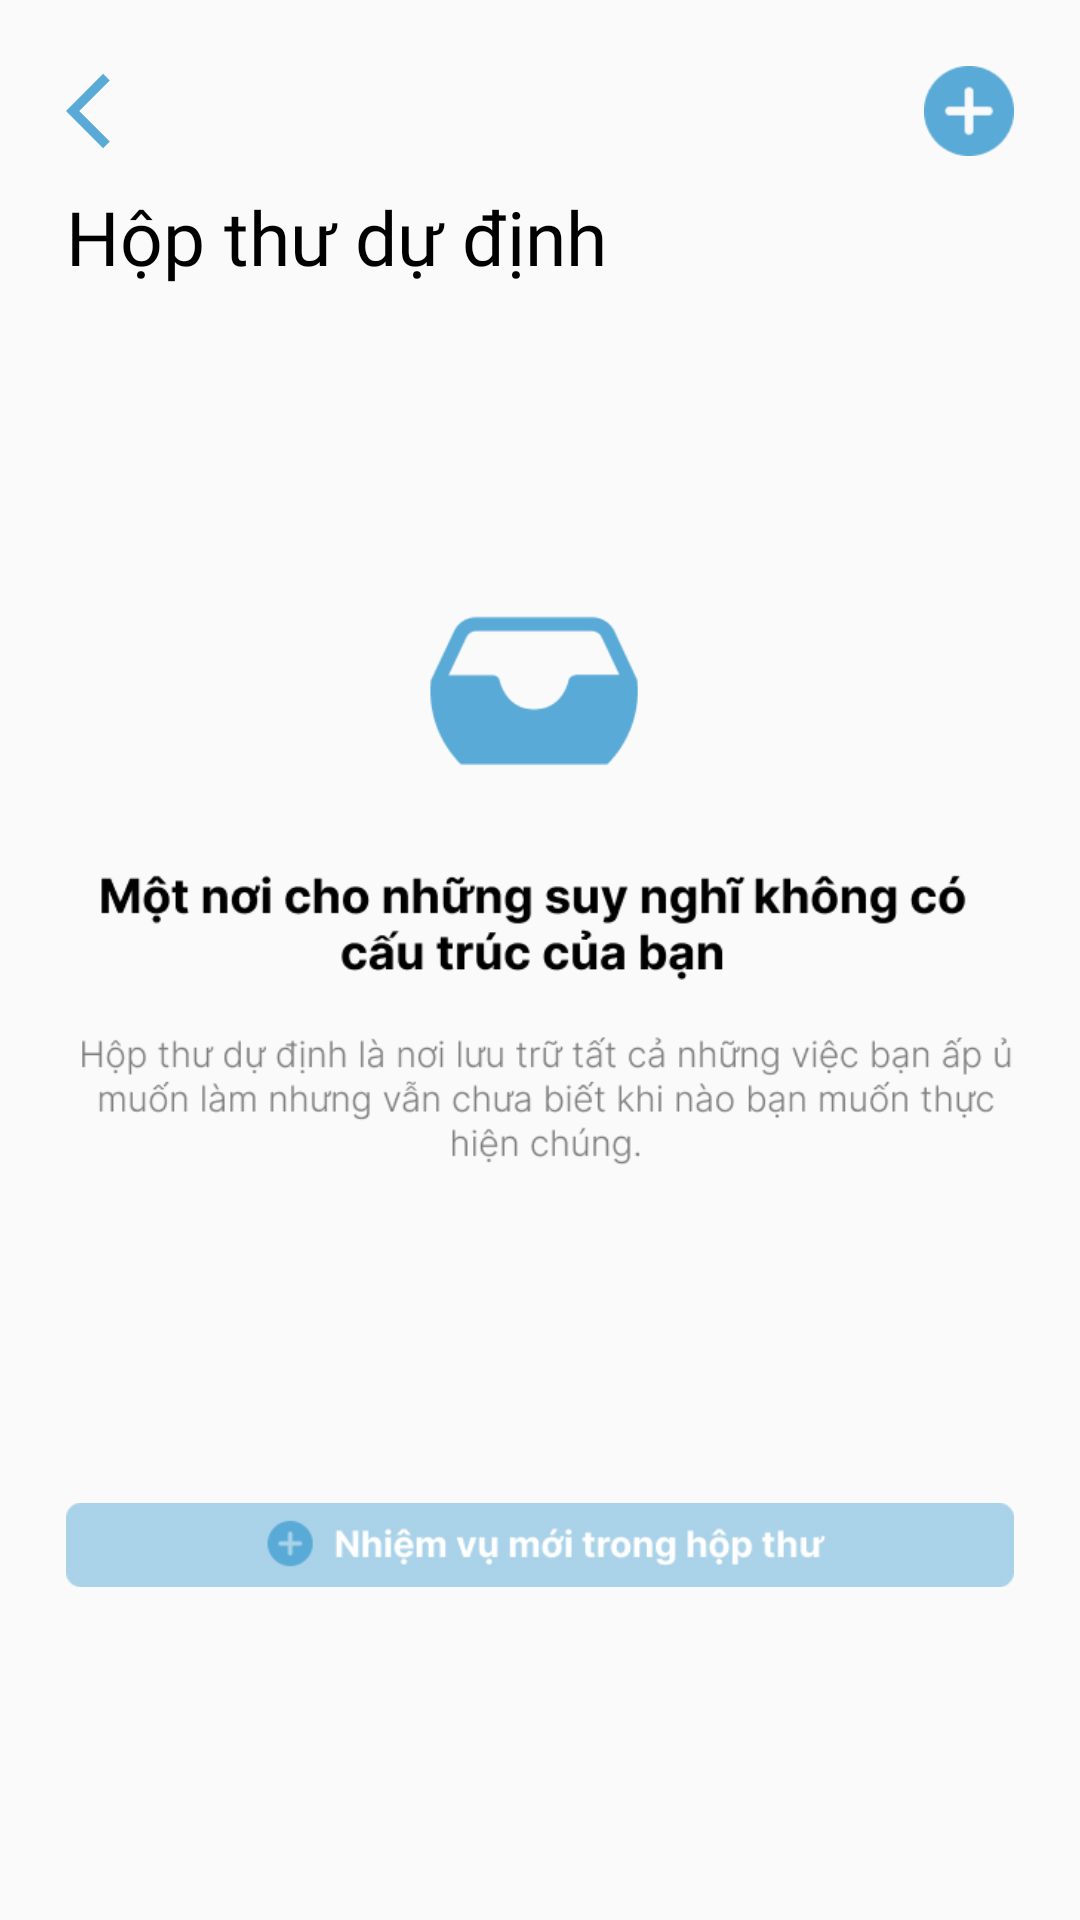

Reconstruct the res/layout file that produces this screen, plus the resources it refers to.
<!-- AndroidManifest.xml: application theme Theme.DailyPlanner -->
<!-- res/layout/activity_inbox.xml -->
<?xml version="1.0" encoding="utf-8"?>
<RelativeLayout xmlns:android="http://schemas.android.com/apk/res/android"
    xmlns:app="http://schemas.android.com/apk/res-auto"
    xmlns:tools="http://schemas.android.com/tools"
    android:layout_width="match_parent"
    android:layout_height="match_parent"
    android:padding="22dp"
    tools:context=".ui.inbox.InboxActivity">

    <ImageView
        android:id="@+id/btnClose"
        android:layout_width="30dp"
        android:layout_height="30dp"
        android:src="@drawable/ic_back_toolbar" />

    <ImageView
        android:id="@+id/btnAddnewInbox"
        android:layout_width="30dp"
        android:layout_height="30dp"
        android:layout_alignParentEnd="true"
        android:src="@drawable/ic_plus_inbox" />

    <LinearLayout
        android:id="@+id/layoutInboxEmpty"
        android:layout_width="match_parent"
        android:layout_height="wrap_content"
        android:layout_centerInParent="true"
        android:orientation="vertical">

        <ImageView
            android:layout_width="match_parent"
            android:layout_height="wrap_content"
            android:src="@drawable/layout_inbox_empty" />

        <ImageView
            android:id="@+id/btnAddNewInbox2"
            android:layout_width="match_parent"
            android:layout_height="wrap_content"
            android:src="@drawable/btn_add_inbox" />
    </LinearLayout>

    <TextView
        android:id="@+id/tvTitle"
        android:layout_width="match_parent"
        android:layout_height="wrap_content"
        android:layout_below="@id/btnClose"
        android:layout_marginTop="10dp"
        android:fontFamily="@font/inter_bold_700"
        android:text="Hộp thư dự định"
        android:textColor="@color/black"
        android:textSize="25dp" />

    <LinearLayout
        android:id="@+id/layoutListInbox"
        android:layout_width="match_parent"
        android:layout_height="wrap_content"
        android:layout_below="@id/tvTitle"
        android:layout_marginTop="10dp"
        android:orientation="vertical"
        android:visibility="gone">


        <androidx.recyclerview.widget.RecyclerView
            android:id="@+id/rcvInboxNotDone"
            android:layout_width="match_parent"
            android:layout_height="wrap_content"
            android:layout_marginTop="10dp"
            tools:itemCount="2"
            tools:listitem="@layout/layout_item_inbox_not_done" />

        <TextView
            android:id="@+id/tvWorkDone"
            android:layout_width="match_parent"
            android:layout_height="wrap_content"
            android:layout_marginTop="30dp"
            android:fontFamily="@font/inter_semi_bold_600"
            android:text="Công việc đã hoàn thành"
            android:textColor="@color/text_loop"
            android:textSize="18sp" />

        <androidx.recyclerview.widget.RecyclerView
            android:id="@+id/rcvInboxDone"
            android:layout_width="match_parent"
            android:layout_height="wrap_content"
            android:layout_marginTop="10dp"
            tools:itemCount="2"
            tools:listitem="@layout/layout_item_inbox_done" />
    </LinearLayout>

    <RelativeLayout
        android:id="@+id/layoutBottomEdit"
        android:layout_width="match_parent"
        android:layout_height="wrap_content"
        android:layout_alignParentBottom="true"
        android:layout_marginHorizontal="20dp"
        android:layout_marginBottom="20dp"
        android:background="@drawable/bg_white_round_top"
        android:padding="20dp"
        android:visibility="gone">

        <ImageView
            android:id="@+id/btnCloseEdit"
            android:layout_width="25dp"
            android:layout_height="25dp"
            android:layout_alignParentEnd="true"
            android:src="@drawable/ic_close" />

        <androidx.constraintlayout.widget.ConstraintLayout
            android:id="@+id/layoutInfo"
            android:layout_width="match_parent"
            android:layout_height="wrap_content"
            android:layout_marginBottom="30dp"
            android:paddingStart="5dp"
            android:paddingEnd="20dp">

            <androidx.cardview.widget.CardView
                android:id="@+id/layoutIconPlan"
                android:layout_width="40dp"
                android:layout_height="40dp"
                android:layout_marginStart="3dp"
                app:cardCornerRadius="40dp"
                app:layout_constraintBottom_toBottomOf="parent"
                app:layout_constraintStart_toStartOf="parent"
                app:layout_constraintTop_toTopOf="parent">

                <ImageView
                    android:id="@+id/imgIconPlan"
                    android:layout_width="20dp"
                    android:layout_height="20dp"
                    android:layout_gravity="center"
                    tools:src="@mipmap/ic_launcher" />
            </androidx.cardview.widget.CardView>

            <LinearLayout
                android:layout_width="0dp"
                android:layout_height="wrap_content"
                android:layout_marginStart="15dp"
                android:layout_marginEnd="10dp"
                android:orientation="vertical"
                app:layout_constraintBottom_toBottomOf="parent"
                app:layout_constraintEnd_toEndOf="parent"
                app:layout_constraintStart_toEndOf="@id/layoutIconPlan"
                app:layout_constraintTop_toTopOf="parent">

                <TextView
                    android:id="@+id/tvDescriptionPlan"
                    android:layout_width="match_parent"
                    android:layout_height="wrap_content"
                    android:ellipsize="marquee"
                    android:fontFamily="@font/inter_semi_bold_600"
                    android:marqueeRepeatLimit="marquee_forever"
                    android:textColor="@color/black"
                    android:textSize="18sp"
                    tools:text="Trả lời emails" />
            </LinearLayout>
        </androidx.constraintlayout.widget.ConstraintLayout>

        <androidx.constraintlayout.widget.ConstraintLayout
            android:layout_width="match_parent"
            android:layout_height="wrap_content"
            android:layout_below="@id/layoutInfo">

            <ImageView
                android:id="@+id/btnRemovePlan"
                android:layout_width="0dp"
                android:layout_height="50dp"
                android:layout_marginHorizontal="5dp"
                android:src="@drawable/layout_remove_plan"
                app:layout_constraintEnd_toStartOf="@id/btnCopyPlan"
                app:layout_constraintStart_toStartOf="parent"
                app:layout_constraintTop_toTopOf="parent" />

            <ImageView
                android:id="@+id/btnCopyPlan"
                android:layout_width="0dp"
                android:layout_height="50dp"
                android:layout_marginHorizontal="5dp"
                android:src="@drawable/layout_copy_plan"
                app:layout_constraintEnd_toStartOf="@id/btnDonePlan"
                app:layout_constraintStart_toEndOf="@id/btnRemovePlan"
                app:layout_constraintTop_toTopOf="parent" />

            <ImageView
                android:id="@+id/btnDonePlan"
                android:layout_width="0dp"
                android:layout_height="50dp"
                android:src="@drawable/layout_done_plan"
                app:layout_constraintEnd_toEndOf="parent"
                app:layout_constraintStart_toEndOf="@id/btnCopyPlan"
                app:layout_constraintTop_toTopOf="parent" />

            <ImageView
                android:id="@+id/btnEditPlan"
                android:layout_width="0dp"
                android:layout_height="wrap_content"
                android:layout_marginHorizontal="16dp"
                android:src="@drawable/layout_button_edit_plan"
                app:layout_constraintBottom_toBottomOf="parent"
                app:layout_constraintEnd_toEndOf="parent"
                app:layout_constraintStart_toStartOf="parent"
                app:layout_constraintTop_toBottomOf="@id/btnRemovePlan" />

        </androidx.constraintlayout.widget.ConstraintLayout>
    </RelativeLayout>

    <ProgressBar
        android:id="@+id/loading"
        android:layout_width="wrap_content"
        android:layout_height="wrap_content"
        android:layout_centerInParent="true"
        android:indeterminate="true"
        android:indeterminateDrawable="@drawable/progress_bg"
        android:visibility="gone" />

</RelativeLayout>
<!-- res/layout/layout_item_inbox_not_done.xml (included above) -->
<?xml version="1.0" encoding="utf-8"?>
<androidx.constraintlayout.widget.ConstraintLayout xmlns:android="http://schemas.android.com/apk/res/android"
    xmlns:app="http://schemas.android.com/apk/res-auto"
    xmlns:tools="http://schemas.android.com/tools"
    android:layout_width="match_parent"
    android:layout_height="wrap_content"
    android:layout_marginBottom="30dp"
    android:background="@drawable/bg_round_inbox"
    android:paddingVertical="10dp"
    android:paddingStart="5dp"
    android:paddingEnd="20dp">

    <ImageView
        android:id="@+id/imgIconPlan"
        android:layout_width="30dp"
        android:layout_height="30dp"
        android:layout_gravity="center"
        android:layout_marginStart="10dp"
        app:layout_constraintBottom_toBottomOf="parent"
        app:layout_constraintStart_toStartOf="parent"
        app:layout_constraintTop_toTopOf="parent"
        tools:src="@mipmap/ic_launcher" />

    <ImageView
        android:id="@+id/btnPlus"
        android:layout_width="25dp"
        android:layout_height="25dp"
        android:src="@drawable/ic_plus_notification"
        app:layout_constraintBottom_toBottomOf="@id/imgIconPlan"
        app:layout_constraintEnd_toEndOf="parent"
        app:layout_constraintTop_toTopOf="@id/imgIconPlan" />

    <LinearLayout
        android:layout_width="0dp"
        android:layout_height="wrap_content"
        android:layout_marginStart="15dp"
        android:layout_marginEnd="10dp"
        android:orientation="vertical"
        app:layout_constraintEnd_toStartOf="@id/btnPlus"
        app:layout_constraintStart_toEndOf="@id/imgIconPlan"
        app:layout_constraintTop_toTopOf="parent">

        <TextView
            android:id="@+id/tvTimeCountPlan"
            android:layout_width="match_parent"
            android:layout_height="wrap_content"
            android:ellipsize="marquee"
            android:fontFamily="@font/inter_regular_400"
            android:marqueeRepeatLimit="marquee_forever"
            android:textColor="@color/text_time_plan"
            tools:text="10:00-10:15 (15 phút)" />

        <TextView
            android:id="@+id/tvDescriptionPlan"
            android:layout_width="match_parent"
            android:layout_height="wrap_content"
            android:layout_marginTop="5dp"
            android:fontFamily="@font/inter_semi_bold_600"
            android:textColor="@color/black"
            android:textSize="18sp"
            tools:text="Trả lời emails" />
    </LinearLayout>
</androidx.constraintlayout.widget.ConstraintLayout>
<!-- res/layout/layout_item_inbox_done.xml (included above) -->
<?xml version="1.0" encoding="utf-8"?>
<androidx.constraintlayout.widget.ConstraintLayout xmlns:android="http://schemas.android.com/apk/res/android"
    xmlns:app="http://schemas.android.com/apk/res-auto"
    xmlns:tools="http://schemas.android.com/tools"
    android:layout_width="match_parent"
    android:layout_height="wrap_content"
    android:layout_marginBottom="30dp"
    android:background="@drawable/bg_round_inbox"
    android:paddingVertical="10dp"
    android:paddingStart="5dp"
    android:paddingEnd="20dp">

    <ImageView
        android:id="@+id/imgIconPlan"
        android:layout_width="30dp"
        android:layout_height="30dp"
        android:layout_gravity="center"
        android:layout_marginStart="10dp"
        app:layout_constraintBottom_toBottomOf="parent"
        app:layout_constraintStart_toStartOf="parent"
        app:layout_constraintTop_toTopOf="parent"
        tools:src="@mipmap/ic_launcher" />

    <ImageView
        android:id="@+id/btnPlus"
        android:layout_width="25dp"
        android:layout_height="25dp"
        android:src="@drawable/ic_plus_notification"
        app:layout_constraintBottom_toBottomOf="@id/imgIconPlan"
        app:layout_constraintEnd_toEndOf="parent"
        app:layout_constraintTop_toTopOf="@id/imgIconPlan" />

    <LinearLayout
        android:layout_width="0dp"
        android:layout_height="wrap_content"
        android:layout_marginStart="15dp"
        android:layout_marginEnd="10dp"
        android:orientation="vertical"
        app:layout_constraintEnd_toStartOf="@id/btnPlus"
        app:layout_constraintStart_toEndOf="@id/imgIconPlan"
        app:layout_constraintTop_toTopOf="parent">

        <TextView
            android:id="@+id/tvTimeCountPlan"
            android:layout_width="match_parent"
            android:layout_height="wrap_content"
            android:ellipsize="marquee"
            android:fontFamily="@font/inter_regular_400"
            android:marqueeRepeatLimit="marquee_forever"
            android:textColor="@color/text_time_plan"
            tools:text="10:00-10:15 (15 phút)" />

        <TextView
            android:id="@+id/tvDescriptionPlan"
            android:layout_width="match_parent"
            android:layout_height="wrap_content"
            android:layout_marginTop="5dp"
            android:fontFamily="@font/inter_semi_bold_600"
            android:textColor="@color/text_loop"
            android:textSize="18sp"
            tools:text="Trả lời emails" />
    </LinearLayout>
</androidx.constraintlayout.widget.ConstraintLayout>
<!-- resources referenced by this layout -->
<resources>
  <color name="black">#FF000000</color>
  <color name="text_loop">#8C8C8C</color>
  <color name="text_time_plan">#98989E</color>
  <!-- drawable bg_round_inbox (drawable) -->
  <?xml version="1.0" encoding="utf-8"?>
  <shape xmlns:android="http://schemas.android.com/apk/res/android">
      <solid android:color="@color/aqua_10" />
      <corners android:radius="10dp" />
  </shape>
  <!-- drawable btn_add_inbox: png bitmap (drawable, 6289 bytes) -->
  <!-- drawable ic_back_toolbar (drawable) -->
  <vector android:autoMirrored="true" android:height="24dp"
      android:tint="#59AAD7" android:viewportHeight="24"
      android:viewportWidth="24" android:width="24dp" xmlns:android="http://schemas.android.com/apk/res/android">
      <path android:fillColor="@android:color/white" android:pathData="M11.67,3.87L9.9,2.1 0,12l9.9,9.9 1.77,-1.77L3.54,12z"/>
  </vector>
  <!-- drawable ic_close: png bitmap (drawable, 505 bytes) -->
  <!-- drawable ic_plus_inbox: png bitmap (drawable, 1617 bytes) -->
  <!-- drawable ic_plus_notification: png bitmap (drawable, 356 bytes) -->
  <!-- drawable layout_button_edit_plan: png bitmap (drawable, 6357 bytes) -->
  <!-- drawable layout_copy_plan: png bitmap (drawable, 4381 bytes) -->
  <!-- drawable layout_done_plan: png bitmap (drawable, 4287 bytes) -->
  <!-- drawable layout_inbox_empty: png bitmap (drawable, 22232 bytes) -->
  <!-- drawable layout_remove_plan: png bitmap (drawable, 3508 bytes) -->
  <!-- drawable progress_bg (drawable) -->
  <?xml version="1.0" encoding="utf-8"?>
  <rotate
      xmlns:android="http://schemas.android.com/apk/res/android"
      android:fromDegrees="0"
      android:pivotX="50%"
      android:pivotY="50%"
      android:toDegrees="360">
  
      
      <shape
          android:innerRadiusRatio="3"
          android:shape="ring"
          android:thicknessRatio="8"
          android:useLevel="false">
  
          
          <size
              android:width="76dip"
              android:height="76dip" />
  
          
          <gradient
              android:angle="0"
              android:endColor="#00ffffff"
              android:startColor="@color/aqua"
              android:type="linear"
              android:useLevel="false" />
      </shape>
  
  </rotate>
  <style name="Theme.DailyPlanner" parent="Theme.AppCompat.Light.NoActionBar">
          
          <item name="colorPrimary">@color/purple_200</item>
          <item name="colorPrimaryVariant">@color/purple_700</item>
          <item name="colorOnPrimary">@color/black</item>
          
          <item name="colorSecondary">@color/teal_200</item>
          <item name="colorSecondaryVariant">@color/teal_200</item>
          <item name="colorOnSecondary">@color/black</item>
          
          <item name="android:statusBarColor" tools:targetApi="l">@color/black</item>
          
      </style>
  <color name="aqua_10">#1A59AAD7</color>
  <color name="aqua">#59AAD7</color>
  <color name="purple_200">#FFBB86FC</color>
  <color name="purple_700">#FF3700B3</color>
  <color name="teal_200">#FF03DAC5</color>
</resources>
